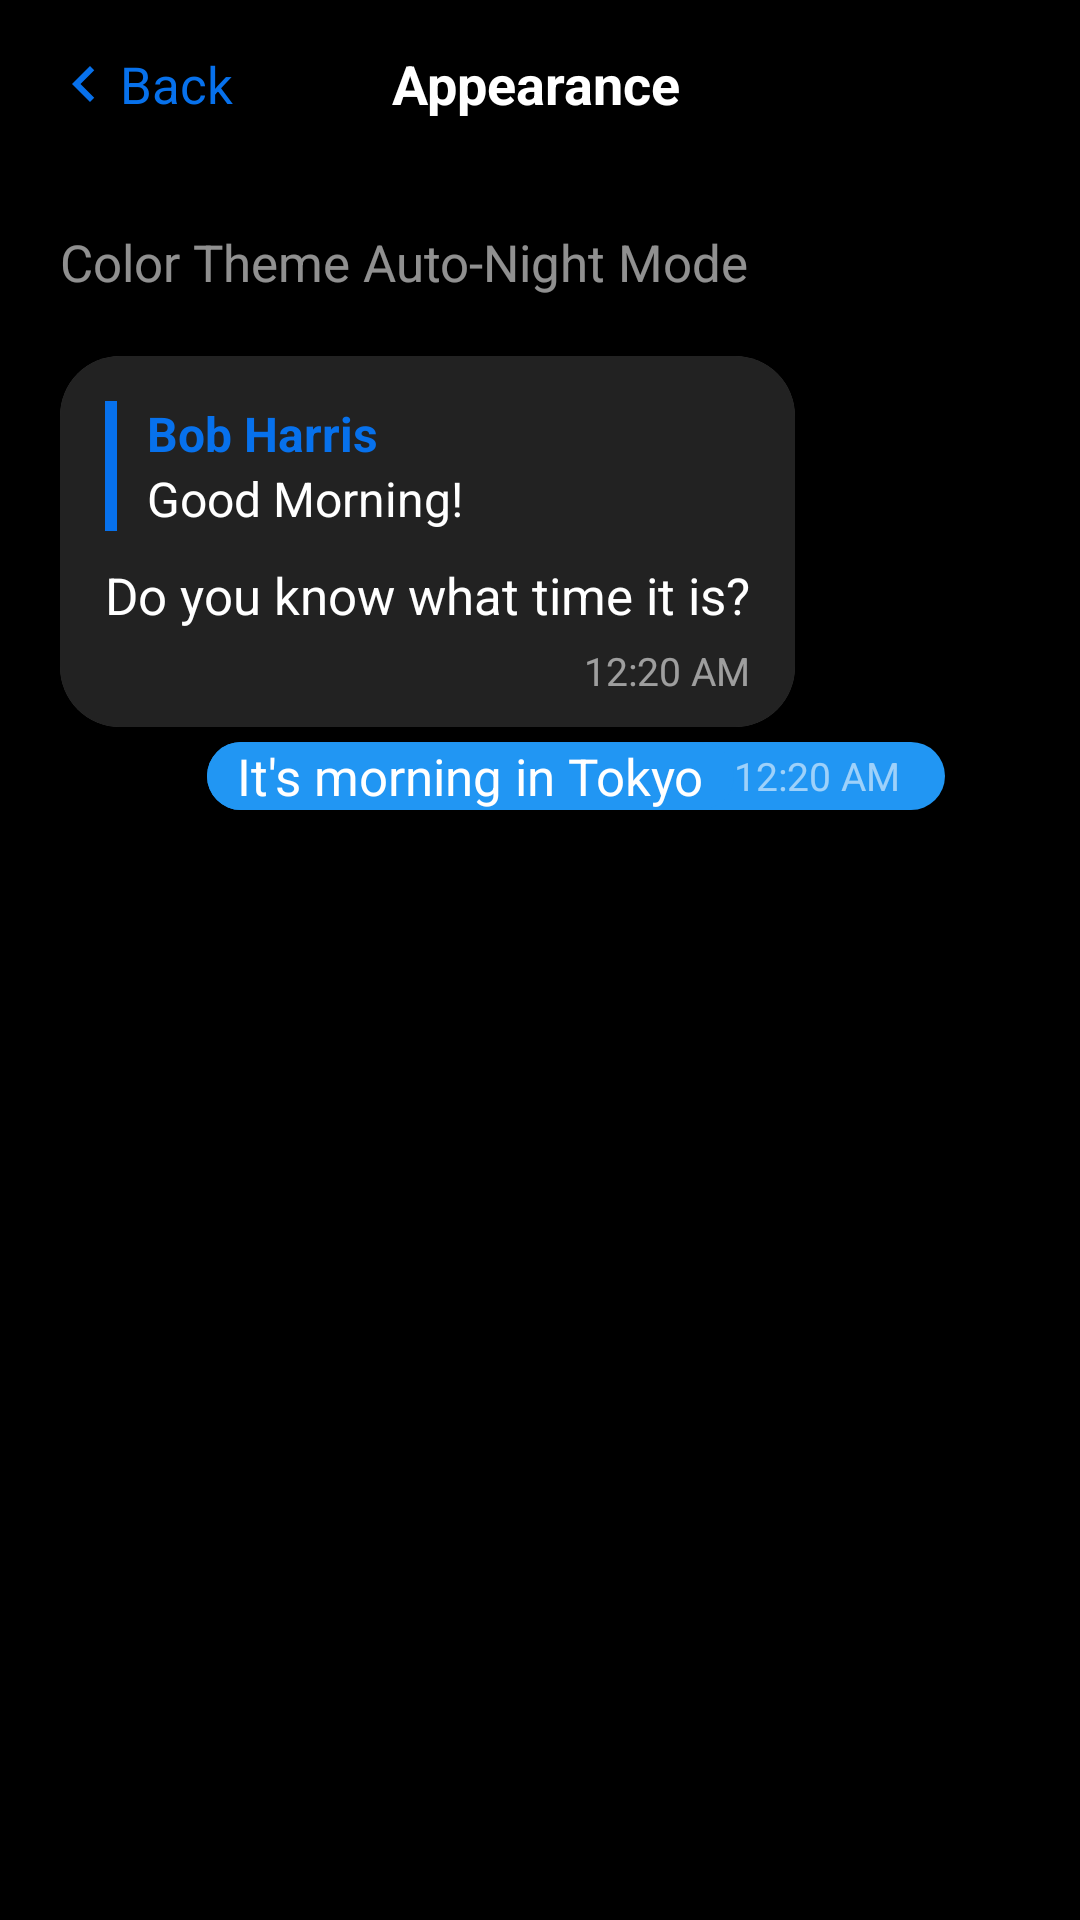

Here is an Android app screen rendered from its layout file. Give the layout XML and the strings, colors and styles it references.
<!-- AndroidManifest.xml: application theme Theme.MaterialComponents.NoActionBar -->
<!-- res/layout/activity_main.xml -->
<?xml version="1.0" encoding="utf-8"?>
<androidx.constraintlayout.widget.ConstraintLayout xmlns:android="http://schemas.android.com/apk/res/android"
    xmlns:app="http://schemas.android.com/apk/res-auto"
    xmlns:tools="http://schemas.android.com/tools"
    android:layout_width="match_parent"
    android:layout_height="match_parent"
    android:background="@color/black"
    tools:context=".MainActivity">
    <com.google.android.material.appbar.AppBarLayout
        android:id="@+id/topbar"
        android:layout_width="match_parent"
        android:layout_height="wrap_content"
        android:background="@color/black"
        android:elevation="0dp"
        app:layout_constraintTop_toTopOf="parent">

        <androidx.appcompat.widget.Toolbar
            android:layout_width="match_parent"
            android:layout_height="?attr/actionBarSize">

            <LinearLayout
                android:layout_width="match_parent"
                android:layout_height="match_parent"
                android:gravity="center_vertical"
                android:paddingRight="80dp">
                <ImageView
                    android:layout_width="wrap_content"
                    android:layout_height="wrap_content"
                    android:src="@drawable/ic_left_24"/>
                <TextView
                    android:layout_width="wrap_content"
                    android:layout_height="wrap_content"
                    android:text="Back"
                    android:textColor="#0771EC"
                    android:textSize="17sp"/>

                <TextView
                    android:layout_width="0dp"
                    android:layout_height="wrap_content"
                    android:layout_weight="1"
                    android:gravity="center_horizontal"
                    android:text="Appearance"
                    android:textColor="#ffffff"
                    android:textSize="18sp"
                    android:textStyle="bold" />

            </LinearLayout>
        </androidx.appcompat.widget.Toolbar>
    </com.google.android.material.appbar.AppBarLayout>

    <androidx.core.widget.NestedScrollView
        android:layout_width="match_parent"
        android:layout_height="wrap_content"
        app:layout_constraintTop_toBottomOf="@id/topbar"
        android:paddingTop="20dp"
        android:paddingLeft="20dp"
        android:paddingRight="20dp"
        android:paddingBottom="56dp">

        <LinearLayout
            android:layout_width="match_parent"
            android:layout_height="wrap_content"
            android:orientation="vertical">
            <TextView
                android:layout_width="match_parent"
                android:layout_height="wrap_content"
                android:text="Color Theme Auto-Night Mode"
                android:textColor="#90FFFFFF"
                android:textSize="17sp"
                android:layout_marginBottom="20dp"/>
            <androidx.cardview.widget.CardView
                android:layout_width="wrap_content"
                android:layout_height="wrap_content"
                android:background="@drawable/shape_border_rounded"
                android:elevation="0dp"
                app:cardCornerRadius="20dp"
                android:layout_marginBottom="5dp">
                <LinearLayout
                    android:layout_width="match_parent"
                    android:layout_height="wrap_content"
                    android:background="@drawable/shape_border_rounded"
                    android:orientation="vertical"
                    android:paddingLeft="15dp"
                    android:paddingRight="15dp">
                    <LinearLayout
                        android:layout_width="match_parent"
                        android:layout_height="wrap_content"
                        android:orientation="horizontal"
                        android:paddingTop="15dp"
                        android:paddingBottom="10dp">
                        <LinearLayout
                            android:layout_width="4dp"
                            android:layout_height="match_parent"
                            android:background="#0771EC">
                        </LinearLayout>
                        <LinearLayout
                            android:layout_width="match_parent"
                            android:layout_height="match_parent"
                            android:orientation="vertical">
                            <TextView
                                android:layout_width="match_parent"
                                android:layout_height="wrap_content"
                                android:text="Bob Harris"
                                android:textColor="#0771EC"
                                android:textStyle="bold"
                                android:textSize="16sp"
                                android:paddingLeft="10dp"/>
                            <TextView
                                android:layout_width="match_parent"
                                android:layout_height="wrap_content"
                                android:text="Good Morning! "
                                android:textColor="@color/white"
                                android:textSize="16sp"
                                android:paddingLeft="10dp"/>
                        </LinearLayout>

                    </LinearLayout>

                    <TextView
                        android:layout_width="match_parent"
                        android:layout_height="wrap_content"
                        android:text="Do you know what time it is?"
                        android:textColor="@color/white"
                        android:textSize="17sp"/>
                    <TextView
                        android:layout_width="match_parent"
                        android:layout_height="wrap_content"
                        android:text="12:20 AM"
                        android:textColor="#90FFFFFF"
                        android:textSize="13sp"
                        android:gravity="right"
                        android:layout_marginTop="5dp"
                        android:layout_marginBottom="10dp"/>


                </LinearLayout>
            </androidx.cardview.widget.CardView>
            <LinearLayout
                android:layout_width="wrap_content"
                android:layout_height="wrap_content"
                android:layout_gravity="right"
                android:layout_marginBottom="10dp"
                android:layout_marginRight="25dp"
                android:background="@drawable/shape_bk_rounded_blue"
                android:orientation="horizontal"
                android:paddingRight="15dp">
                <TextView
                    android:layout_width="wrap_content"
                    android:layout_height="wrap_content"
                    android:text="It's morning in Tokyo"
                    android:textSize="17sp"
                    android:textColor="@color/white"
                    android:layout_gravity="right"
                    android:paddingRight="10dp"
                    android:paddingLeft="10dp"
                    android:background="@drawable/shape_bk_rounded_blue"/>
                <TextView
                    android:layout_width="match_parent"
                    android:layout_height="wrap_content"
                    android:text="12:20 AM"
                    android:textColor="#90FFFFFF"
                    android:textSize="13sp"
                    android:layout_gravity="center"/>
                <ImageView
                    android:layout_width="wrap_content"
                    android:layout_height="wrap_content"
                    android:src="@drawable/ic_check"/>
            </LinearLayout>
            <androidx.recyclerview.widget.RecyclerView
                android:id="@+id/recyclerView"
                android:layout_width="match_parent"
                android:layout_height="wrap_content"
                android:background="@color/black2"/>
        </LinearLayout>

    </androidx.core.widget.NestedScrollView>

</androidx.constraintlayout.widget.ConstraintLayout>
<!-- resources referenced by this layout -->
<resources>
  <color name="black">#FF000000</color>
  <color name="black2">#222222</color>
  <color name="white">#FFFFFFFF</color>
  <!-- drawable ic_left_24 (drawable) -->
  <vector android:height="24dp" android:tint="#0771EC"
      android:viewportHeight="24" android:viewportWidth="24"
      android:width="24dp" xmlns:android="http://schemas.android.com/apk/res/android">
      <path android:fillColor="@android:color/white" android:pathData="M15.41,7.41L14,6l-6,6 6,6 1.41,-1.41L10.83,12z"/>
  </vector>
  <!-- drawable shape_bk_rounded_blue (drawable) -->
  <?xml version="1.0" encoding="utf-8"?>
  <shape xmlns:android="http://schemas.android.com/apk/res/android"
      android:shape="rectangle"
      android:padding="10dp">
  
      <solid android:color="#2196F3" />
      <corners
          android:radius="50dp" />
  </shape>
  <!-- drawable shape_border_rounded (drawable) -->
  <?xml version="1.0" encoding="utf-8"?>
  <shape xmlns:android="http://schemas.android.com/apk/res/android"
      android:shape="rectangle"
      android:padding="10dp">
  
      <solid android:color="@color/black2" />
      <corners
          android:bottomRightRadius="10dp"
          android:bottomLeftRadius="10dp"
          android:topLeftRadius="10dp"
          android:topRightRadius="10dp" />
  </shape>
</resources>
